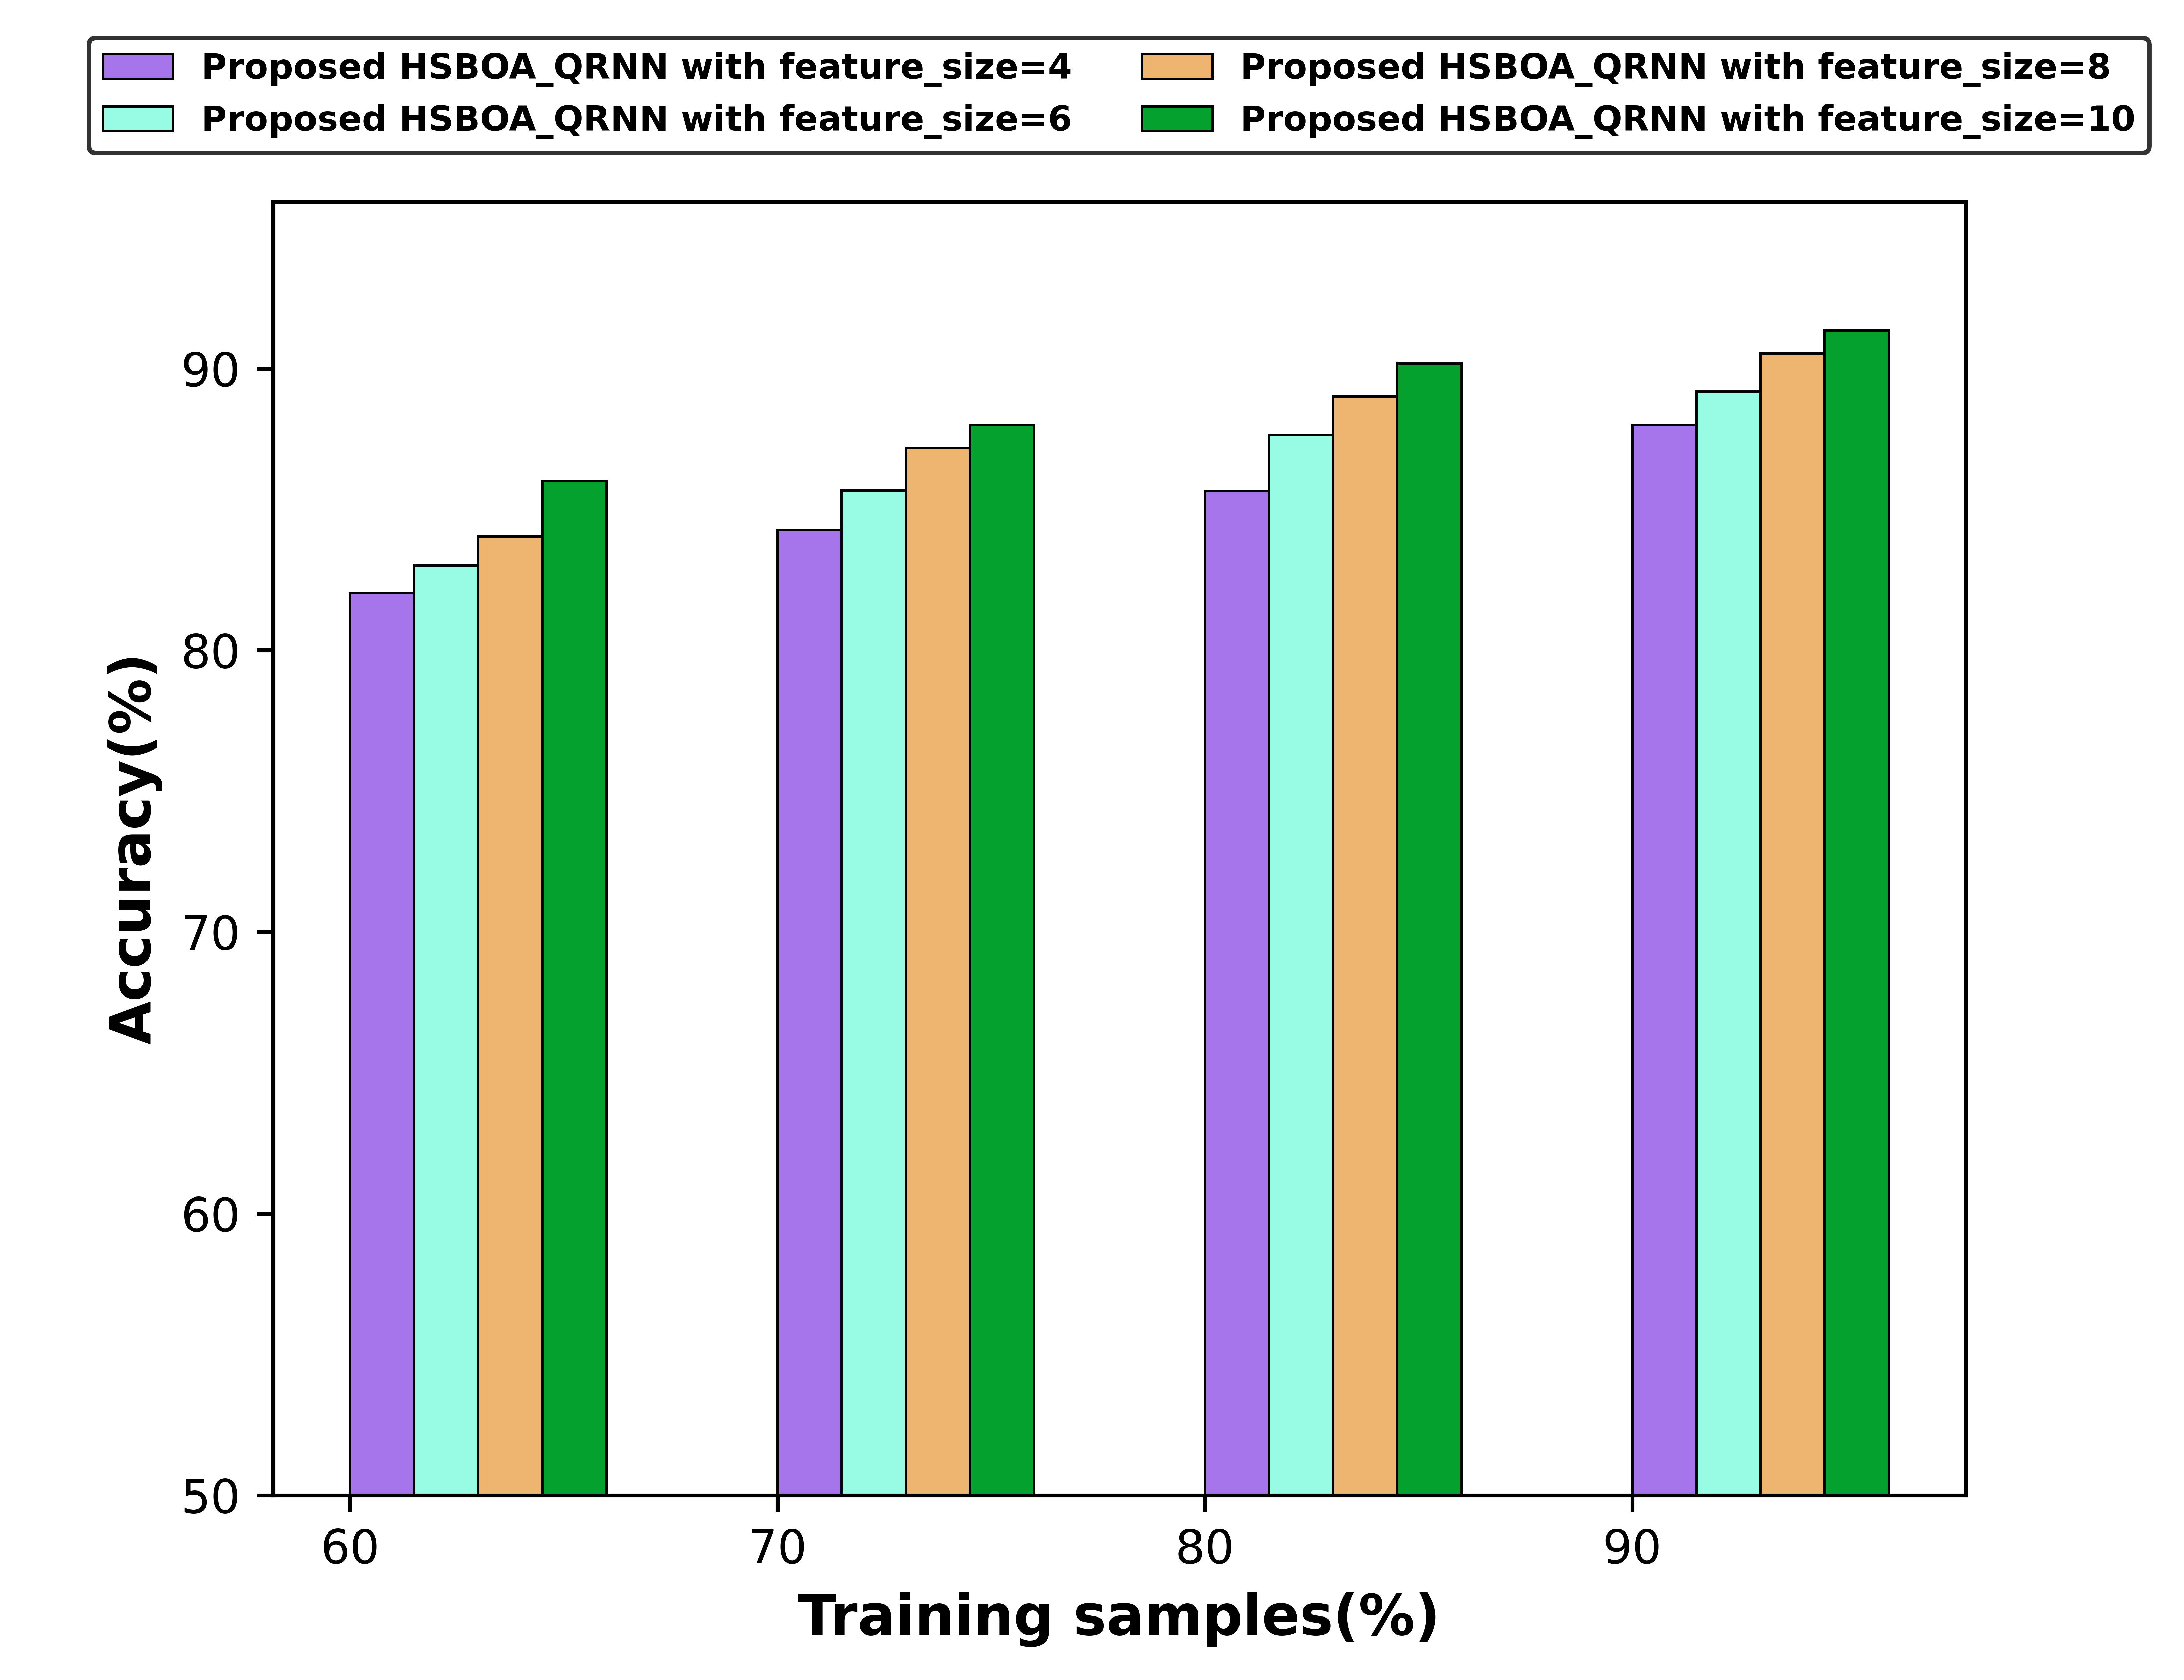

The table this chart was drawn from, first rows:
82.035345, 83.004565, 84.0507657, 85.998768
84.27, 85.68, 87.19, 88.01
85.66, 87.65, 89.01, 90.19
88, 89.19, 90.53, 91.36
